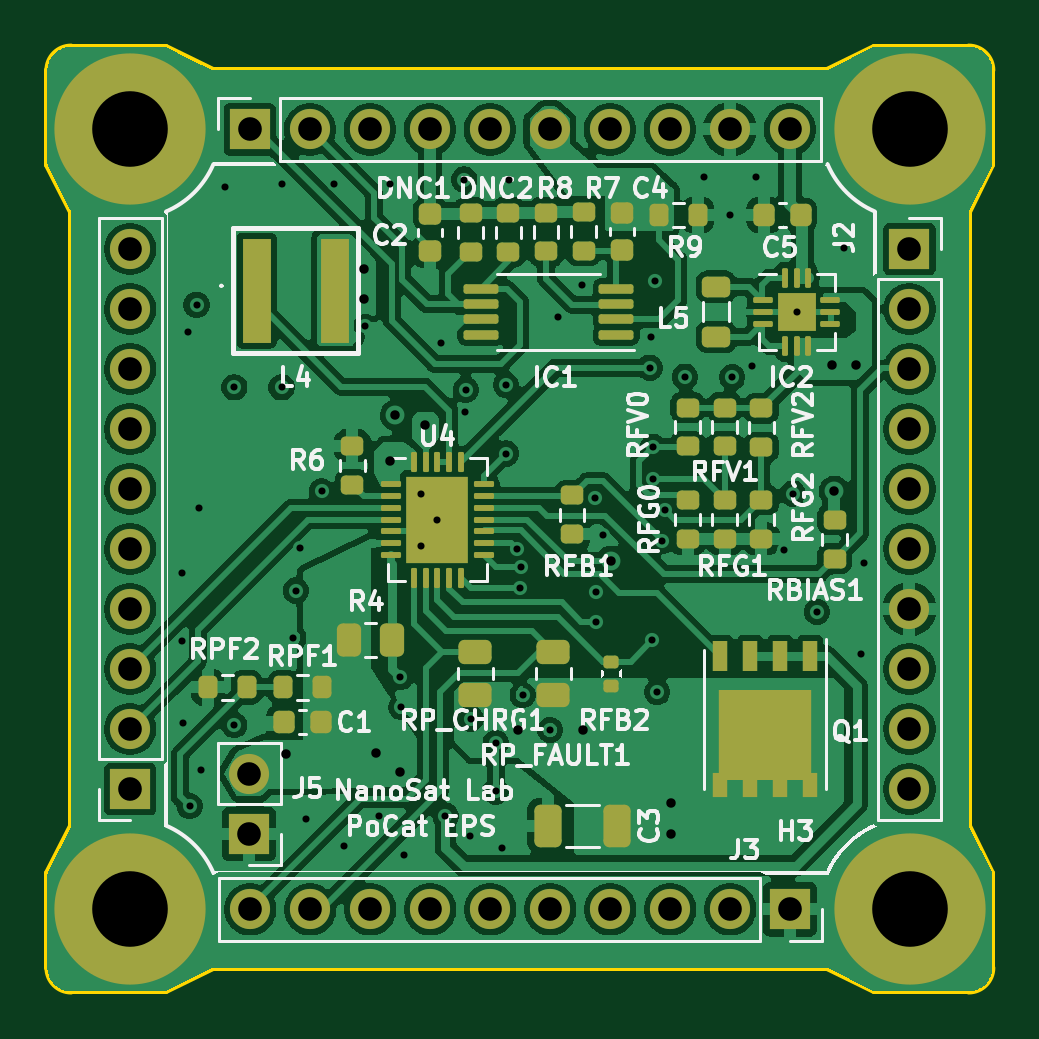
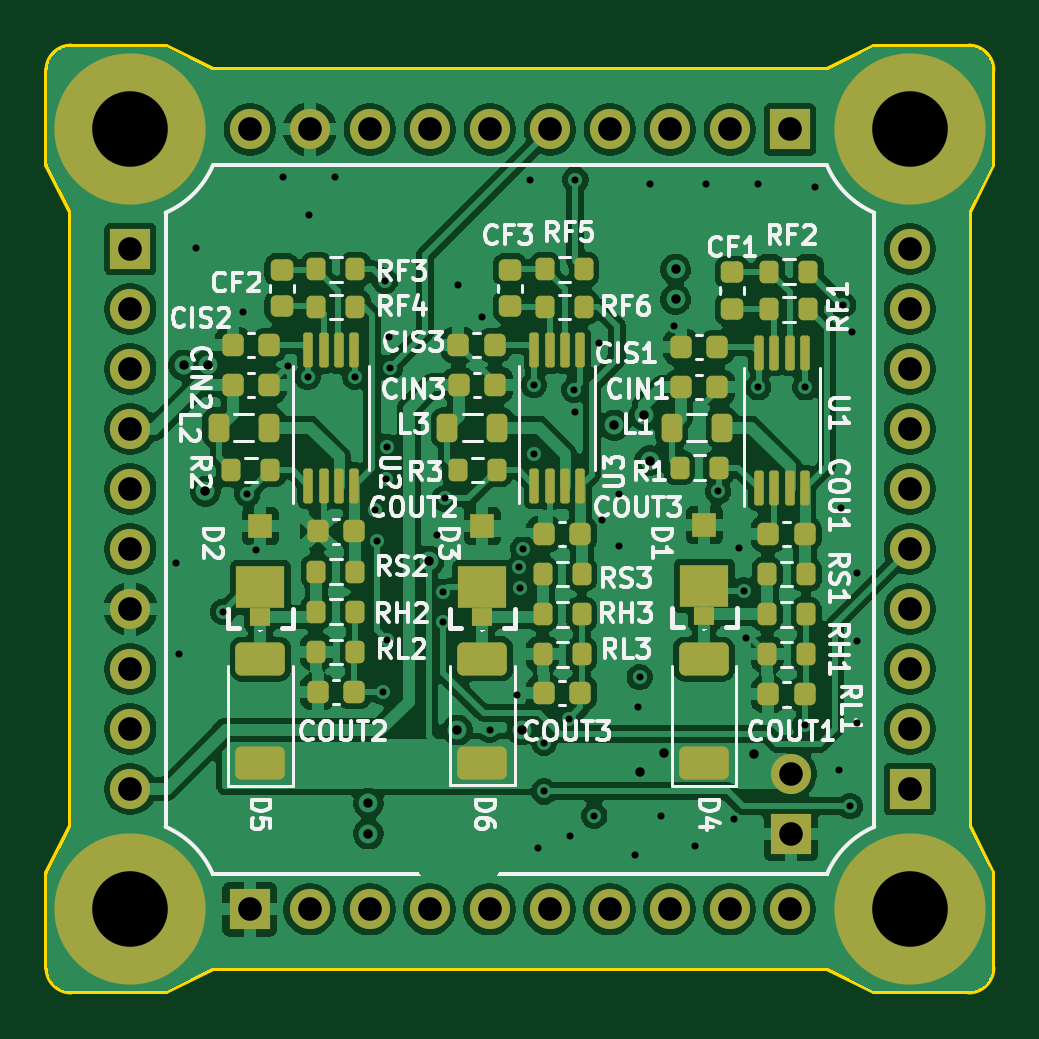
Circuit board: 11 layer files. Board 40.0 x 40.0 mm.
- bottom_copper: PQ_EPS-B_Cu.gbl (292286 bytes)
- bottom_mask: PQ_EPS-B_Mask.gbs (7591 bytes)
- paste: PQ_EPS-B_Paste.gbp (6085 bytes)
- bottom_silk: PQ_EPS-B_Silkscreen.gbo (84058 bytes)
- outline: PQ_EPS-Edge_Cuts.gm1 (1888 bytes)
- top_copper: PQ_EPS-F_Cu.gtl (261125 bytes)
- top_mask: PQ_EPS-F_Mask.gts (8180 bytes)
- paste: PQ_EPS-F_Paste.gtp (7025 bytes)
- top_silk: PQ_EPS-F_Silkscreen.gto (83109 bytes)
- drill: PQ_EPS-NPTH.drl (276 bytes)
- drill: PQ_EPS-PTH.drl (2753 bytes)

=== bottom_copper: PQ_EPS-B_Cu.gbl (292286 bytes, source omitted) ===
=== bottom_mask: PQ_EPS-B_Mask.gbs (7591 bytes, source omitted) ===
=== paste: PQ_EPS-B_Paste.gbp ===
%TF.GenerationSoftware,KiCad,Pcbnew,10.0.5*%
%TF.CreationDate,2026-10-02T22:24:03-03:00*%
%TF.ProjectId,PQ_EPS,50515f45-5053-42e6-9b69-6361645f7063,1.3*%
%TF.SameCoordinates,Original*%
%TF.FileFunction,Paste,Bot*%
%TF.FilePolarity,Positive*%
%FSLAX46Y46*%
G04 Gerber Fmt 4.6, Leading zero omitted, Abs format (unit mm)*
G04 Created by KiCad (PCBNEW 10.0.5) date 2026-10-02 22:24:03*
%MOMM*%
%LPD*%
G01*
G04 APERTURE LIST*
G04 Aperture macros list*
%AMRoundRect*
0 Rectangle with rounded corners*
0 $1 Rounding radius*
0 $2 $3 $4 $5 $6 $7 $8 $9 X,Y pos of 4 corners*
0 Add a 4 corners polygon primitive as box body*
4,1,4,$2,$3,$4,$5,$6,$7,$8,$9,$2,$3,0*
0 Add four circle primitives for the rounded corners*
1,1,$1+$1,$2,$3*
1,1,$1+$1,$4,$5*
1,1,$1+$1,$6,$7*
1,1,$1+$1,$8,$9*
0 Add four rect primitives between the rounded corners*
20,1,$1+$1,$2,$3,$4,$5,0*
20,1,$1+$1,$4,$5,$6,$7,0*
20,1,$1+$1,$6,$7,$8,$9,0*
20,1,$1+$1,$8,$9,$2,$3,0*%
G04 Aperture macros list end*
%ADD10RoundRect,0.225000X0.225000X0.250000X-0.225000X0.250000X-0.225000X-0.250000X0.225000X-0.250000X0*%
%ADD11RoundRect,0.200000X-0.200000X-0.275000X0.200000X-0.275000X0.200000X0.275000X-0.200000X0.275000X0*%
%ADD12RoundRect,0.225000X-0.250000X0.225000X-0.250000X-0.225000X0.250000X-0.225000X0.250000X0.225000X0*%
%ADD13RoundRect,0.218750X-0.218750X-0.381250X0.218750X-0.381250X0.218750X0.381250X-0.218750X0.381250X0*%
%ADD14RoundRect,0.218750X0.218750X0.381250X-0.218750X0.381250X-0.218750X-0.381250X0.218750X-0.381250X0*%
%ADD15RoundRect,0.100000X0.100000X-0.637500X0.100000X0.637500X-0.100000X0.637500X-0.100000X-0.637500X0*%
%ADD16RoundRect,0.225000X-0.225000X-0.250000X0.225000X-0.250000X0.225000X0.250000X-0.225000X0.250000X0*%
%ADD17RoundRect,0.200000X0.200000X0.275000X-0.200000X0.275000X-0.200000X-0.275000X0.200000X-0.275000X0*%
%ADD18RoundRect,0.250000X0.800000X-0.450000X0.800000X0.450000X-0.800000X0.450000X-0.800000X-0.450000X0*%
%ADD19R,2.040000X1.800000*%
%ADD20R,0.850000X0.750000*%
%ADD21R,1.000000X1.000000*%
G04 APERTURE END LIST*
D10*
%TO.C,CIS3*%
X104300000Y-50600000D03*
X102750000Y-50600000D03*
%TD*%
D11*
%TO.C,RS1*%
X89575000Y-60300000D03*
X91225000Y-60300000D03*
%TD*%
%TO.C,R3*%
X102675000Y-55900000D03*
X104325000Y-55900000D03*
%TD*%
D12*
%TO.C,CF1*%
X92700000Y-47525000D03*
X92700000Y-49075000D03*
%TD*%
D13*
%TO.C,L1*%
X93137500Y-54100000D03*
X95262500Y-54100000D03*
%TD*%
D14*
%TO.C,L3*%
X104762500Y-54100000D03*
X102637500Y-54100000D03*
%TD*%
D15*
%TO.C,U2*%
X110650000Y-56562500D03*
X110000000Y-56562500D03*
X109350000Y-56562500D03*
X108700000Y-56562500D03*
X108700000Y-50837500D03*
X109350000Y-50837500D03*
X110000000Y-50837500D03*
X110650000Y-50837500D03*
%TD*%
%TO.C,U3*%
X101075000Y-56562500D03*
X100425000Y-56562500D03*
X99775000Y-56562500D03*
X99125000Y-56562500D03*
X99125000Y-50837500D03*
X99775000Y-50837500D03*
X100425000Y-50837500D03*
X101075000Y-50837500D03*
%TD*%
D16*
%TO.C,CIN1*%
X93325000Y-52400000D03*
X94875000Y-52400000D03*
%TD*%
D11*
%TO.C,RS2*%
X108650000Y-60200000D03*
X110300000Y-60200000D03*
%TD*%
D17*
%TO.C,RH2*%
X110300000Y-61900000D03*
X108650000Y-61900000D03*
%TD*%
D11*
%TO.C,RL3*%
X99075000Y-63700000D03*
X100725000Y-63700000D03*
%TD*%
D16*
%TO.C,CIN2*%
X112300000Y-52300000D03*
X113850000Y-52300000D03*
%TD*%
D10*
%TO.C,COUT2*%
X110250000Y-58500000D03*
X108700000Y-58500000D03*
%TD*%
D11*
%TO.C,R1*%
X93275000Y-55800000D03*
X94925000Y-55800000D03*
%TD*%
D10*
%TO.C,COUT3*%
X100675000Y-58600000D03*
X99125000Y-58600000D03*
%TD*%
D17*
%TO.C,RF2*%
X91125000Y-47500000D03*
X89475000Y-47500000D03*
%TD*%
D16*
%TO.C,CIN3*%
X102725000Y-52300000D03*
X104275000Y-52300000D03*
%TD*%
D10*
%TO.C,COUT2*%
X110250000Y-65300000D03*
X108700000Y-65300000D03*
%TD*%
D18*
%TO.C,D4*%
X93900000Y-68300000D03*
X93900000Y-63900000D03*
%TD*%
D11*
%TO.C,R2*%
X112250000Y-55900000D03*
X113900000Y-55900000D03*
%TD*%
D18*
%TO.C,D5*%
X112675000Y-68300000D03*
X112675000Y-63900000D03*
%TD*%
D10*
%TO.C,COUT1*%
X91175000Y-65400000D03*
X89625000Y-65400000D03*
%TD*%
%TO.C,COU1*%
X91175000Y-58600000D03*
X89625000Y-58600000D03*
%TD*%
D11*
%TO.C,RL2*%
X108650000Y-63600000D03*
X110300000Y-63600000D03*
%TD*%
D17*
%TO.C,RF1*%
X91125000Y-49100000D03*
X89475000Y-49100000D03*
%TD*%
D11*
%TO.C,RS3*%
X99075000Y-60300000D03*
X100725000Y-60300000D03*
%TD*%
D14*
%TO.C,L2*%
X114437500Y-54100000D03*
X112312500Y-54100000D03*
%TD*%
D17*
%TO.C,RF3*%
X110300000Y-47400000D03*
X108650000Y-47400000D03*
%TD*%
D12*
%TO.C,CF2*%
X111775000Y-47425000D03*
X111775000Y-48975000D03*
%TD*%
D18*
%TO.C,D6*%
X103276400Y-68290800D03*
X103276400Y-63890800D03*
%TD*%
D10*
%TO.C,CIS2*%
X113850000Y-50600000D03*
X112300000Y-50600000D03*
%TD*%
D17*
%TO.C,RF6*%
X100625000Y-49000000D03*
X98975000Y-49000000D03*
%TD*%
%TO.C,RF4*%
X110300000Y-49000000D03*
X108650000Y-49000000D03*
%TD*%
D19*
%TO.C,D1*%
X93878400Y-60809800D03*
D20*
X93878400Y-62079800D03*
D21*
X93878400Y-58219000D03*
%TD*%
D10*
%TO.C,COUT3*%
X100675000Y-65328000D03*
X99125000Y-65328000D03*
%TD*%
D12*
%TO.C,CF3*%
X102100000Y-47425000D03*
X102100000Y-48975000D03*
%TD*%
D19*
%TO.C,D3*%
X103276400Y-60860600D03*
D20*
X103276400Y-62130600D03*
D21*
X103276400Y-58269800D03*
%TD*%
D15*
%TO.C,U1*%
X91575000Y-56662500D03*
X90925000Y-56662500D03*
X90275000Y-56662500D03*
X89625000Y-56662500D03*
X89625000Y-50937500D03*
X90275000Y-50937500D03*
X90925000Y-50937500D03*
X91575000Y-50937500D03*
%TD*%
D17*
%TO.C,RH3*%
X100725000Y-62000000D03*
X99075000Y-62000000D03*
%TD*%
%TO.C,RF5*%
X100625000Y-47400000D03*
X98975000Y-47400000D03*
%TD*%
D11*
%TO.C,RL1*%
X89575000Y-63700000D03*
X91225000Y-63700000D03*
%TD*%
D17*
%TO.C,RH1*%
X91225000Y-62000000D03*
X89575000Y-62000000D03*
%TD*%
D10*
%TO.C,CIS1*%
X94875000Y-50700000D03*
X93325000Y-50700000D03*
%TD*%
D19*
%TO.C,D2*%
X112674400Y-60860600D03*
D20*
X112674400Y-62130600D03*
D21*
X112674400Y-58269800D03*
%TD*%
M02*

=== bottom_silk: PQ_EPS-B_Silkscreen.gbo (84058 bytes, source omitted) ===
=== outline: PQ_EPS-Edge_Cuts.gm1 ===
%TF.GenerationSoftware,KiCad,Pcbnew,10.0.5*%
%TF.CreationDate,2026-10-02T22:24:03-03:00*%
%TF.ProjectId,PQ_EPS,50515f45-5053-42e6-9b69-6361645f7063,1.3*%
%TF.SameCoordinates,Original*%
%TF.FileFunction,Profile,NP*%
%FSLAX46Y46*%
G04 Gerber Fmt 4.6, Leading zero omitted, Abs format (unit mm)*
G04 Created by KiCad (PCBNEW 10.0.5) date 2026-10-02 22:24:03*
%MOMM*%
%LPD*%
G01*
G04 APERTURE LIST*
%TA.AperFunction,Profile*%
%ADD10C,0.250000*%
%TD*%
G04 APERTURE END LIST*
D10*
X81688000Y-38973000D02*
G75*
G02*
X82688000Y-37973000I1000000J0D01*
G01*
X81688000Y-42973000D02*
X81688000Y-38973000D01*
X81688000Y-72973000D02*
X82688000Y-70973000D01*
X81688000Y-76973000D02*
X81688000Y-72973000D01*
X82688000Y-37973000D02*
X86688000Y-37973000D01*
X82688000Y-44973000D02*
X81688000Y-42973000D01*
X82688000Y-70973000D02*
X82688000Y-44973000D01*
X82688000Y-77973000D02*
G75*
G02*
X81688000Y-76973000I0J1000000D01*
G01*
X86688000Y-37973000D02*
X88688000Y-38973000D01*
X86688000Y-77973000D02*
X82688000Y-77973000D01*
X88688000Y-38973000D02*
X101687000Y-38973000D01*
X88688000Y-76973000D02*
X86688000Y-77973000D01*
X101687000Y-38973000D02*
X114688000Y-38973000D01*
X114688000Y-38973000D02*
X116687000Y-37973000D01*
X114688000Y-76973000D02*
X88688000Y-76973000D01*
X114688000Y-76973000D02*
X116688000Y-77973000D01*
X116687000Y-37973000D02*
X120688000Y-37973000D01*
X116688000Y-77973000D02*
X120688000Y-77973000D01*
X120688000Y-37973000D02*
G75*
G02*
X121688000Y-38973000I0J-1000000D01*
G01*
X120688000Y-44973000D02*
X120688000Y-70973000D01*
X120688000Y-70973000D02*
X121688000Y-72973000D01*
X121688000Y-42973000D02*
X120688000Y-44973000D01*
X121688000Y-42973000D02*
X121688000Y-38973000D01*
X121688000Y-72973000D02*
X121688000Y-76973000D01*
X121688000Y-76973000D02*
G75*
G02*
X120688000Y-77973000I-1000000J0D01*
G01*
M02*

=== top_copper: PQ_EPS-F_Cu.gtl (261125 bytes, source omitted) ===
=== top_mask: PQ_EPS-F_Mask.gts (8180 bytes, source omitted) ===
=== paste: PQ_EPS-F_Paste.gtp (7025 bytes, source omitted) ===
=== top_silk: PQ_EPS-F_Silkscreen.gto (83109 bytes, source omitted) ===
=== drill: PQ_EPS-NPTH.drl ===
M48
; DRILL file KiCad 10.0.5 date 2026-10-02T22:23:58
; FORMAT={-:-/ absolute / metric / decimal}
; #@! TF.CreationDate,2026-10-02T22:23:58-03:00
; #@! TF.GenerationSoftware,Kicad,Pcbnew,10.0.5
; #@! TF.FileFunction,NonPlated,1,4,NPTH
FMAT,2
METRIC
%
G90
G05
M30

=== drill: PQ_EPS-PTH.drl ===
M48
; DRILL file KiCad 10.0.5 date 2026-10-02T22:23:58
; FORMAT={-:-/ absolute / metric / decimal}
; #@! TF.CreationDate,2026-10-02T22:23:58-03:00
; #@! TF.GenerationSoftware,Kicad,Pcbnew,10.0.5
; #@! TF.FileFunction,Plated,1,4,PTH
FMAT,2
METRIC
; #@! TA.AperFunction,Plated,PTH,ViaDrill
T1C0.300
; #@! TA.AperFunction,Plated,PTH,ViaDrill
T2C0.400
; #@! TA.AperFunction,Plated,PTH,ComponentDrill
T3C1.000
; #@! TA.AperFunction,Plated,PTH,ComponentDrill
T4C3.200
%
G90
G05
T1
X87.4Y-60.25
X87.4Y-63.15
X87.438Y-66.603
X87.65Y-50.05
X87.713Y-70.128
X88.0Y-48.9
X88.1Y-57.5
X88.188Y-68.603
X89.2Y-43.9
X89.6Y-52.4
X89.6Y-66.7
X91.6Y-43.8
X91.6Y-52.4
X92.1Y-63.0
X92.2Y-61.0
X92.4Y-59.2
X92.613Y-70.653
X93.3Y-56.8
X93.8Y-43.8
X94.263Y-71.803
X95.148Y-49.784
X95.713Y-70.553
X96.2Y-43.8
X96.622Y-64.668
X96.672Y-65.938
X96.8Y-72.2
X97.488Y-56.912
X97.5Y-59.1
X98.2Y-58.0
X98.339Y-50.536
X98.538Y-70.528
X99.338Y-43.603
X99.365Y-53.442
X99.396Y-52.496
X99.563Y-71.378
X99.599Y-66.424
X100.663Y-67.453
X100.663Y-69.503
X100.938Y-71.903
X101.1Y-52.3
X101.1Y-55.2
X101.244Y-43.6
X101.552Y-59.224
X101.695Y-60.875
X101.721Y-60.014
X101.803Y-65.43
X102.972Y-66.904
X103.3Y-49.4
X104.3Y-48.05
X104.874Y-57.1
X104.926Y-61.071
X104.926Y-62.321
X105.2Y-58.65
X107.188Y-51.562
X107.226Y-50.249
X107.3Y-63.1
X107.326Y-54.915
X107.342Y-56.286
X107.4Y-47.9
X107.5Y-65.3
X107.723Y-58.903
X107.825Y-57.597
X108.675Y-51.943
X109.5Y-43.5
X110.6Y-45.1
X110.675Y-51.968
X111.5Y-51.5
X111.7Y-43.5
X112.854Y-59.284
X113.235Y-56.896
X113.4Y-49.2
X114.263Y-61.9
X115.4Y-46.5
X116.138Y-63.703
X116.238Y-59.853
T2
X91.796Y-67.92
X95.098Y-47.396
X95.098Y-48.666
X95.606Y-67.869
X96.2Y-55.5
X96.42Y-53.578
X96.608Y-68.668
X97.688Y-54.0
X101.6Y-66.904
X104.343Y-66.904
X105.55Y-59.75
X108.1Y-70.0
X108.1Y-71.3
X114.901Y-51.45
X115.0Y-56.8
X115.927Y-51.46
T3
X85.188Y-46.543
X85.188Y-49.083
X85.188Y-51.623
X85.188Y-54.163
X85.188Y-56.703
X85.188Y-59.243
X85.188Y-61.783
X85.188Y-64.323
X85.188Y-66.863
X85.188Y-69.403
X90.226Y-68.764
X90.226Y-71.304
X90.258Y-41.482
X90.273Y-74.498
X92.798Y-41.482
X92.813Y-74.498
X95.338Y-41.482
X95.353Y-74.498
X97.878Y-41.482
X97.893Y-74.498
X100.418Y-41.482
X100.433Y-74.498
X102.958Y-41.482
X102.973Y-74.498
X105.498Y-41.482
X105.513Y-74.498
X108.038Y-41.482
X108.053Y-74.498
X110.578Y-41.482
X110.593Y-74.498
X113.118Y-41.482
X113.133Y-74.498
X118.179Y-46.543
X118.179Y-49.083
X118.179Y-51.623
X118.179Y-54.163
X118.179Y-56.703
X118.179Y-59.243
X118.179Y-61.783
X118.179Y-64.323
X118.179Y-66.863
X118.179Y-69.403
T4
X85.188Y-41.473
X85.188Y-74.473
X118.188Y-41.473
X118.188Y-74.473
M30
